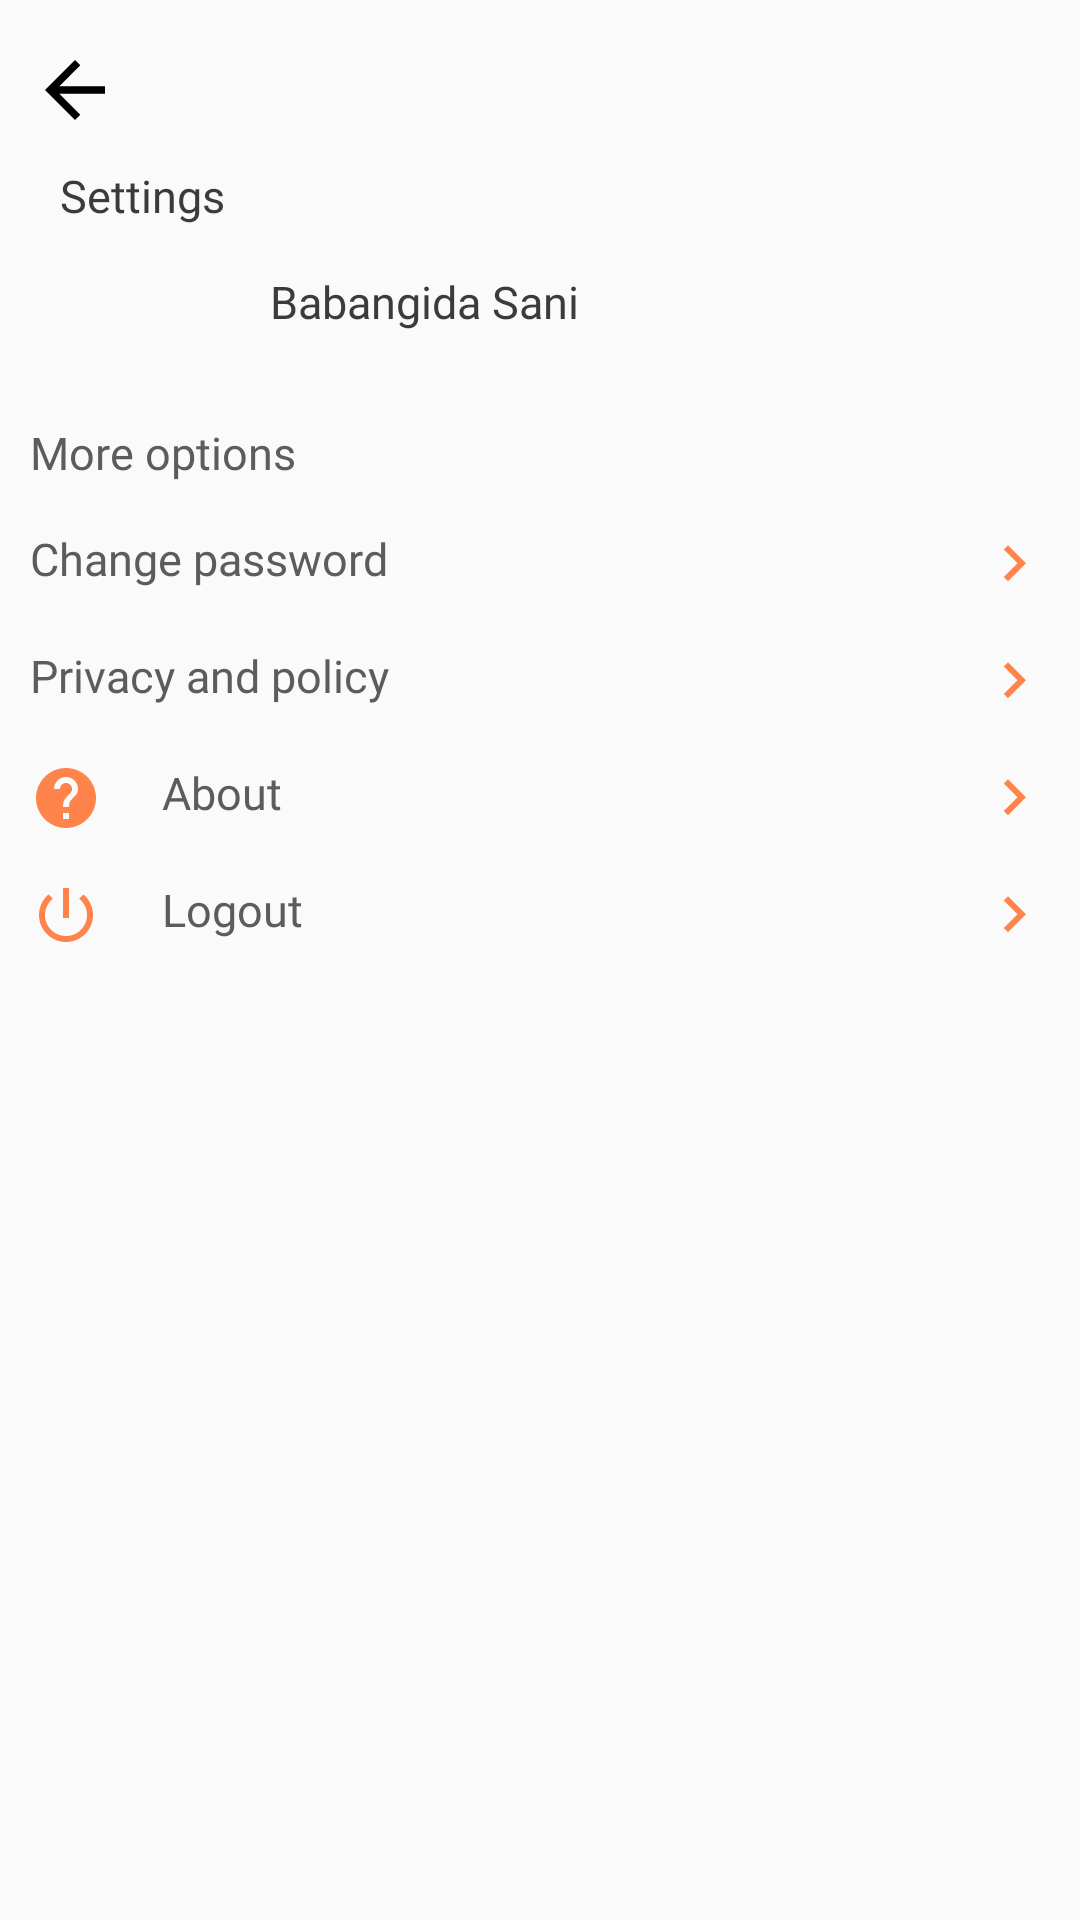

Android layout source for this screen:
<!-- AndroidManifest.xml: application theme AppTheme -->
<!-- res/layout/fragment_menu.xml -->
<?xml version="1.0" encoding="utf-8"?>
<ScrollView xmlns:android="http://schemas.android.com/apk/res/android"
    xmlns:tools="http://schemas.android.com/tools"
    android:layout_width="match_parent"
    android:layout_height="match_parent"
    tools:context=".MenuFragment">


    <LinearLayout
        android:layout_width="match_parent"
        android:layout_height="wrap_content"
        android:orientation="vertical"
        android:layout_marginStart="10dp">

        <ImageView
            android:id="@+id/arrowBack"
            android:layout_width="wrap_content"
            android:layout_height="wrap_content"
            android:src="@drawable/ic_arrow_back"
            android:layout_marginTop="15dp"
            android:clickable="true"/>

        <RelativeLayout
            android:layout_width="match_parent"
            android:layout_height="wrap_content"
            android:padding="10dp">


            <TextView
                style="@style/viewParent.headerText"
                android:id="@+id/setting"
                android:text="@string/settings" />

            <TextView
                android:id="@+id/userName"
                style="@style/viewParent.headerText"
                android:layout_below="@id/setting"
                android:text="Babangida Sani"
                android:layout_marginTop="15dp"
                android:layout_marginLeft="70dp" />


        </RelativeLayout>

        <TextView
            style="@style/viewParent.headerText.settingsMiniTitle"
            android:text="@string/more_options" />

        <TextView
            android:id="@+id/changePassword"
            style="@style/viewParent.headerText.settingsTextIcon"
            android:layout_marginTop="15dp"
            android:drawableLeft="@drawable/ic_vpn_key_black"
            android:text="@string/change_password" />

        <TextView
            android:id="@+id/privacyPolicy"
            style="@style/viewParent.headerText.settingsTextIcon"
            android:layout_marginTop="15dp"
            android:drawableLeft="@drawable/ic_privacy"
            android:text="@string/privacy_and_policy" />
        <TextView

            android:id="@+id/about"
            style="@style/viewParent.headerText.settingsTextIcon"
            android:layout_marginTop="15dp"
            android:drawableLeft="@drawable/ic_help"
            android:text="@string/about" />

        <TextView
            android:id="@+id/logOut"
            style="@style/viewParent.headerText.settingsTextIcon"
            android:layout_marginTop="15dp"
            android:drawableLeft="@drawable/ic_logout"
            android:text="@string/logout" />


    </LinearLayout>

</ScrollView>
<!-- resources referenced by this layout -->
<resources>
  <!-- drawable ic_arrow_back (drawable) -->
  <vector android:height="30dp" android:tint="@color/colorBlack"
      android:viewportHeight="24.0" android:viewportWidth="24.0"
      android:width="30dp" xmlns:android="http://schemas.android.com/apk/res/android">
      <path android:fillColor="#FF000000" android:pathData="M20,11H7.83l5.59,-5.59L12,4l-8,8 8,8 1.41,-1.41L7.83,13H20v-2z"/>
  </vector>
  <!-- drawable ic_help (drawable) -->
  <vector android:height="24dp" android:tint="@color/colorAccent"
      android:viewportHeight="24.0" android:viewportWidth="24.0"
      android:width="24dp" xmlns:android="http://schemas.android.com/apk/res/android">
      <path android:fillColor="#FF000000" android:pathData="M12,2C6.48,2 2,6.48 2,12s4.48,10 10,10 10,-4.48 10,-10S17.52,2 12,2zM13,19h-2v-2h2v2zM15.07,11.25l-0.9,0.92C13.45,12.9 13,13.5 13,15h-2v-0.5c0,-1.1 0.45,-2.1 1.17,-2.83l1.24,-1.26c0.37,-0.36 0.59,-0.86 0.59,-1.41 0,-1.1 -0.9,-2 -2,-2s-2,0.9 -2,2L8,9c0,-2.21 1.79,-4 4,-4s4,1.79 4,4c0,0.88 -0.36,1.68 -0.93,2.25z"/>
  </vector>
  <!-- drawable ic_logout (drawable) -->
  <vector android:height="24dp" android:tint="@color/colorAccent"
      android:viewportHeight="24.0" android:viewportWidth="24.0"
      android:width="24dp" xmlns:android="http://schemas.android.com/apk/res/android">
      <path android:fillColor="#FF000000" android:pathData="M13,3h-2v10h2L13,3zM17.83,5.17l-1.42,1.42C17.99,7.86 19,9.81 19,12c0,3.87 -3.13,7 -7,7s-7,-3.13 -7,-7c0,-2.19 1.01,-4.14 2.58,-5.42L6.17,5.17C4.23,6.82 3,9.26 3,12c0,4.97 4.03,9 9,9s9,-4.03 9,-9c0,-2.74 -1.23,-5.18 -3.17,-6.83z"/>
  </vector>
  <string name="about">About</string>
  <string name="change_password">  Change password</string>
  <string name="logout">Logout</string>
  <string name="more_options">More options</string>
  <string name="privacy_and_policy">Privacy and policy</string>
  <string name="settings">Settings</string>
  <style name="viewParent.headerText">
          <item name="android:textColor">#3C3B3B</item>
          <item name="android:textSize">15dp</item>
          <item name="android:textStyle">normal</item>
      </style>
  <style name="viewParent.headerText.settingsMiniTitle">
          <item name="android:textColor">#5D5C5C</item>
          <item name="android:layout_width">wrap_content</item>
          <item name="android:textSize">15sp</item>
          <item name="android:layout_marginTop">20dp</item>
          <item name="android:paddingRight">10dp</item>
      </style>
  <style name="viewParent.headerText.settingsTextIcon" parent="settingsText">
          <item name="android:clickable">true</item>
          <item name="android:textColor">#5D5C5C</item>
          <item name="android:drawablePadding">20dp</item>
          <item name="android:textSize">15sp</item>
          <item name="android:drawableRight">@drawable/ic_keyboard_arrow_right_black_24dp</item>
          <item name="android:layout_width">match_parent</item>
  
      </style>
  <style name="AppTheme" parent="Theme.AppCompat.Light.NoActionBar">
          
          <item name="colorPrimary">@color/colorPrimary</item>
          <item name="colorPrimaryDark">@color/colorPrimaryDark</item>
          <item name="colorAccent">@color/colorAccent</item>
      </style>
  <color name="colorBlack">#000000</color>
  <color name="colorAccent">#ff844c</color>
  <style name="settingsText" parent="viewParent.headerText.settingsMiniTitle">
          <item name="android:textColor">#2A2E43</item>
          <item name="android:fontFamily">@font/open_sans_semibold</item>
  
      </style>
  <!-- drawable ic_keyboard_arrow_right_black_24dp (drawable) -->
  <vector android:height="24dp" android:tint="@color/colorAccent"
      android:viewportHeight="24.0" android:viewportWidth="24.0"
      android:width="24dp" xmlns:android="http://schemas.android.com/apk/res/android">
      <path android:fillColor="#FF000000" android:pathData="M8.59,16.34l4.58,-4.59 -4.58,-4.59L10,5.75l6,6 -6,6z"/>
  </vector>
  <color name="colorPrimary">#f4511e</color>
  <color name="colorPrimaryDark">#BB4522</color>
</resources>
